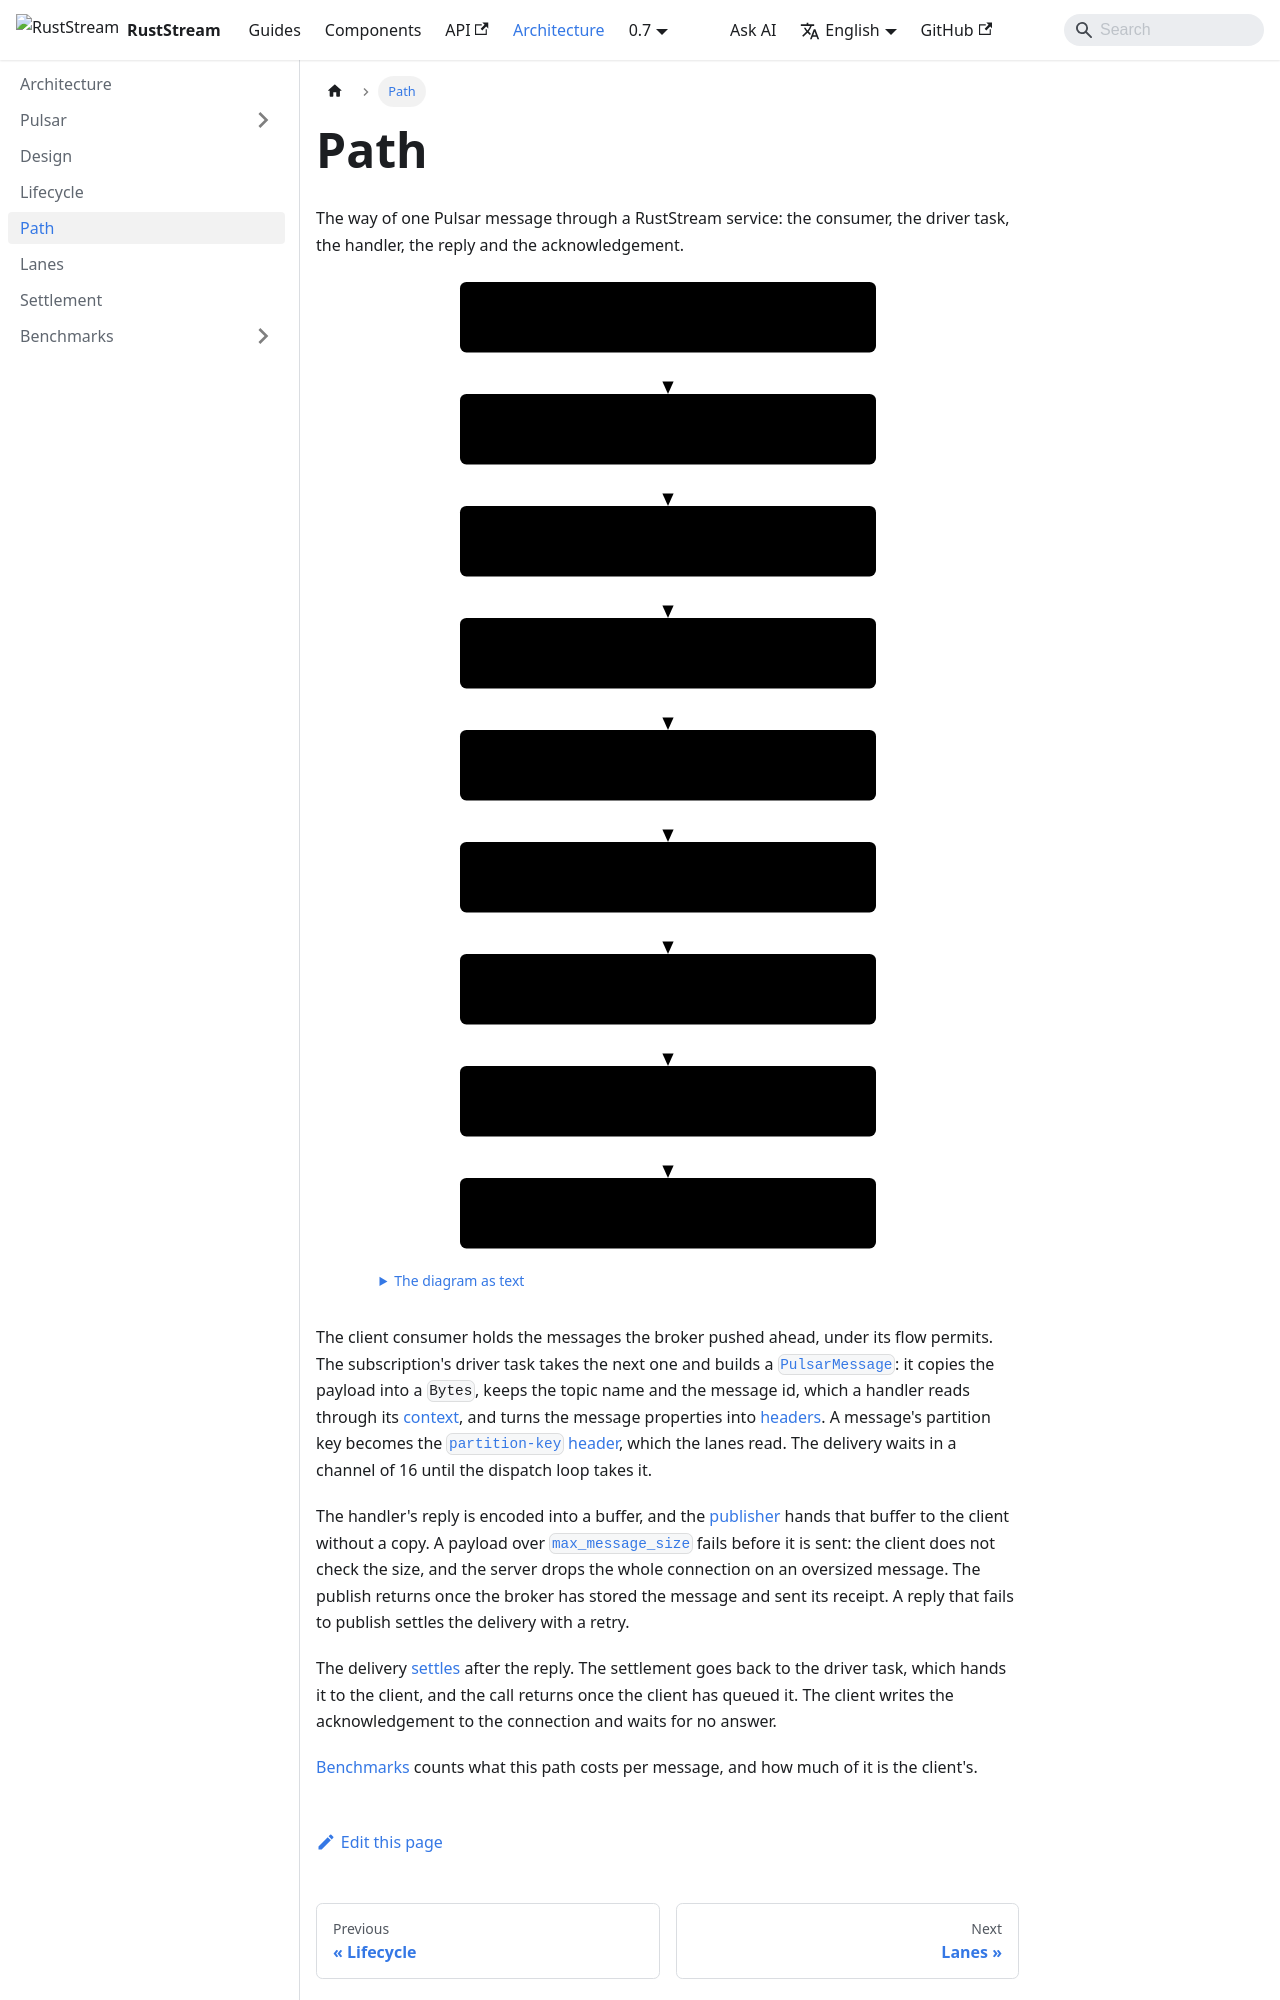

repository: powersemmi/ruststream-pulsar · page: 0.7/architecture/path/index.html · generator: docusaurus

---
title: Path
sidebar_position: 4
description: "The way of one Pulsar message through a RustStream service: the consumer, the driver task, the handler, the reply and the acknowledgement."
---

import {Diagram} from '@site/src/components/Diagrams';

export const words = {
  "title": "The path of one Pulsar message that is answered, from the client consumer to its acknowledgement",
  "text": "The diagram as text",
  "consumer": ["The client consumer", "messages pushed under flow permits"],
  "take": ["PulsarMessage, built by the driver task", "the payload copied into Bytes"],
  "dispatch": ["Dispatch", "one loop, or a lane per key"],
  "decode": ["Decode", "read from the copied payload"],
  "body": ["Handler", "async fn under #[subscriber]"],
  "encode": ["Reply", "encoded into a buffer the client takes"],
  "publisher": ["PulsarPublisher", "the topic's producer, receipt awaited"],
  "settle": ["Settlement", "sent to the driver task"],
  "ack": ["Acknowledgement", "written to the connection, no answer"]
};
